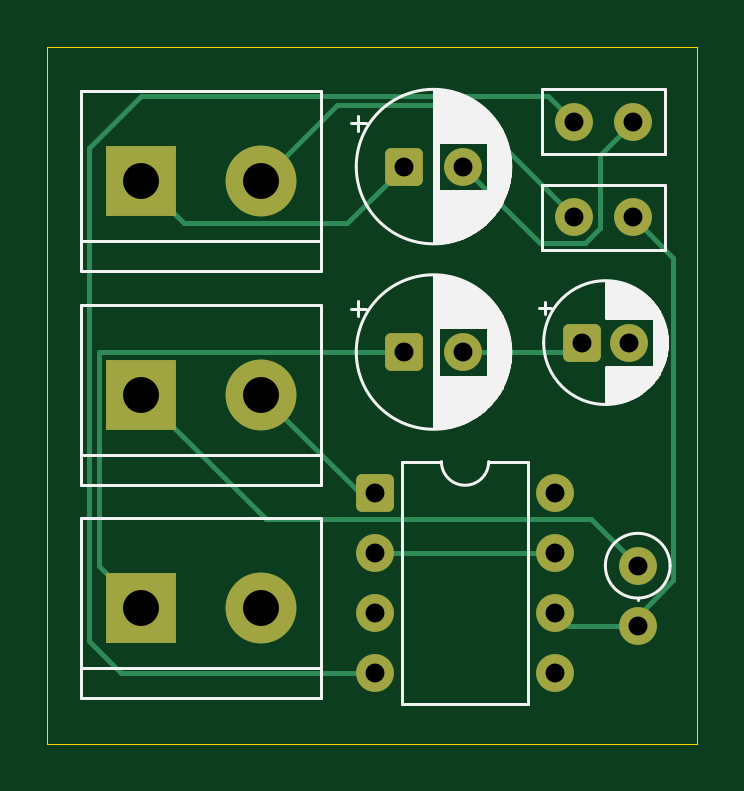
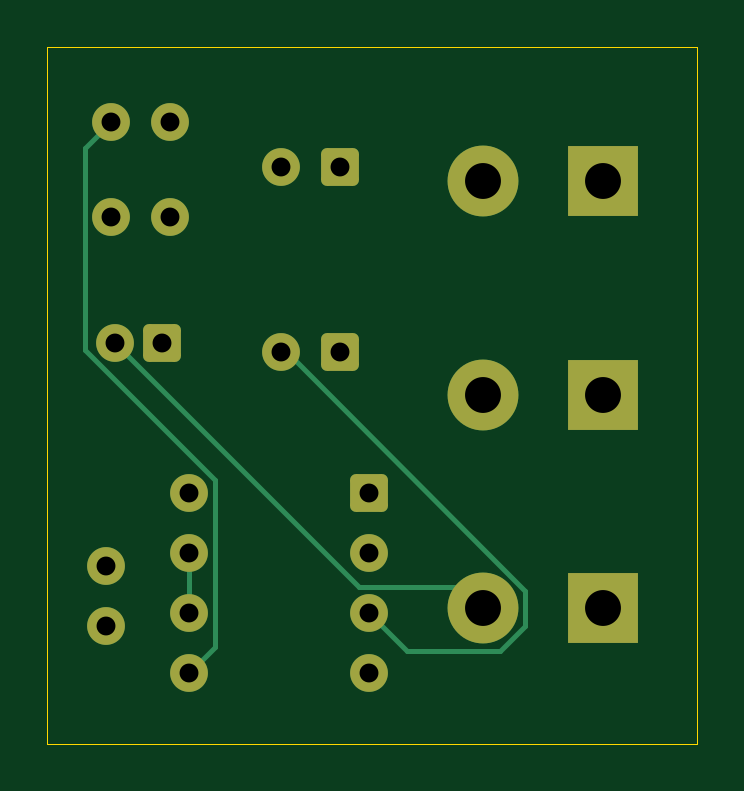
Circuit board: 10 layer files. Board 27.5 x 29.5 mm.
- bottom_copper: assignment-B_Cu.gbr (3952 bytes)
- bottom_mask: assignment-B_Mask.gbr (2064 bytes)
- paste: assignment-B_Paste.gbr (453 bytes)
- bottom_silk: assignment-B_Silkscreen.gbr (454 bytes)
- outline: assignment-Edge_Cuts.gbr (733 bytes)
- top_copper: assignment-F_Cu.gbr (5013 bytes)
- top_mask: assignment-F_Mask.gbr (2064 bytes)
- paste: assignment-F_Paste.gbr (453 bytes)
- top_silk: assignment-F_Silkscreen.gbr (22274 bytes)
- drill: assignment.drl (771 bytes)

=== bottom_copper: assignment-B_Cu.gbr ===
%TF.GenerationSoftware,KiCad,Pcbnew,9.0.2*%
%TF.CreationDate,2025-12-19T01:31:02+05:30*%
%TF.ProjectId,assignment,61737369-676e-46d6-956e-742e6b696361,rev?*%
%TF.SameCoordinates,Original*%
%TF.FileFunction,Copper,L2,Bot*%
%TF.FilePolarity,Positive*%
%FSLAX46Y46*%
G04 Gerber Fmt 4.6, Leading zero omitted, Abs format (unit mm)*
G04 Created by KiCad (PCBNEW 9.0.2) date 2025-12-19 01:31:02*
%MOMM*%
%LPD*%
G01*
G04 APERTURE LIST*
G04 Aperture macros list*
%AMRoundRect*
0 Rectangle with rounded corners*
0 $1 Rounding radius*
0 $2 $3 $4 $5 $6 $7 $8 $9 X,Y pos of 4 corners*
0 Add a 4 corners polygon primitive as box body*
4,1,4,$2,$3,$4,$5,$6,$7,$8,$9,$2,$3,0*
0 Add four circle primitives for the rounded corners*
1,1,$1+$1,$2,$3*
1,1,$1+$1,$4,$5*
1,1,$1+$1,$6,$7*
1,1,$1+$1,$8,$9*
0 Add four rect primitives between the rounded corners*
20,1,$1+$1,$2,$3,$4,$5,0*
20,1,$1+$1,$4,$5,$6,$7,0*
20,1,$1+$1,$6,$7,$8,$9,0*
20,1,$1+$1,$8,$9,$2,$3,0*%
G04 Aperture macros list end*
%TA.AperFunction,ComponentPad*%
%ADD10RoundRect,0.250000X-0.550000X-0.550000X0.550000X-0.550000X0.550000X0.550000X-0.550000X0.550000X0*%
%TD*%
%TA.AperFunction,ComponentPad*%
%ADD11C,1.600000*%
%TD*%
%TA.AperFunction,ComponentPad*%
%ADD12R,3.000000X3.000000*%
%TD*%
%TA.AperFunction,ComponentPad*%
%ADD13C,3.000000*%
%TD*%
%TA.AperFunction,Conductor*%
%ADD14C,0.200000*%
%TD*%
G04 APERTURE END LIST*
D10*
%TO.P,C3,1*%
%TO.N,Net-(U1-Q)*%
X139139775Y-79010000D03*
D11*
%TO.P,C3,2*%
%TO.N,Net-(J3-Pin_2)*%
X141139775Y-79010000D03*
%TD*%
D12*
%TO.P,J2,1,Pin_1*%
%TO.N,Net-(J2-Pin_1)*%
X120480000Y-81210000D03*
D13*
%TO.P,J2,2,Pin_2*%
%TO.N,Net-(J2-Pin_2)*%
X125560000Y-81210000D03*
%TD*%
D10*
%TO.P,U1,1,GND*%
%TO.N,Net-(J2-Pin_2)*%
X130380000Y-85380000D03*
D11*
%TO.P,U1,2,TR*%
%TO.N,Net-(U1-DIS)*%
X130380000Y-87920000D03*
%TO.P,U1,3,Q*%
%TO.N,Net-(U1-Q)*%
X130380000Y-90460000D03*
%TO.P,U1,4,R*%
%TO.N,Net-(U1-R)*%
X130380000Y-93000000D03*
%TO.P,U1,5,CV*%
%TO.N,Net-(U1-CV)*%
X138000000Y-93000000D03*
%TO.P,U1,6,THR*%
%TO.N,Net-(U1-DIS)*%
X138000000Y-90460000D03*
%TO.P,U1,7,DIS*%
X138000000Y-87920000D03*
%TO.P,U1,8,VCC*%
%TO.N,unconnected-(U1-VCC-Pad8)*%
X138000000Y-85380000D03*
%TD*%
%TO.P,C1,1*%
%TO.N,Net-(U1-R)*%
X138800000Y-69660000D03*
%TO.P,C1,2*%
%TO.N,Net-(U1-CV)*%
X141300000Y-69660000D03*
%TD*%
%TO.P,R1,1*%
%TO.N,Net-(J2-Pin_1)*%
X141500000Y-88455000D03*
%TO.P,R1,2*%
%TO.N,Net-(U1-DIS)*%
X141500000Y-90995000D03*
%TD*%
D10*
%TO.P,C4,1*%
%TO.N,Net-(J1-Pin_1)*%
X131605241Y-71560000D03*
D11*
%TO.P,C4,2*%
%TO.N,Net-(U1-CV)*%
X134105241Y-71560000D03*
%TD*%
D10*
%TO.P,C5,1*%
%TO.N,Net-(J3-Pin_1)*%
X131605241Y-79410000D03*
D11*
%TO.P,C5,2*%
%TO.N,Net-(U1-Q)*%
X134105241Y-79410000D03*
%TD*%
%TO.P,C2,1*%
%TO.N,Net-(J1-Pin_2)*%
X138800000Y-73710000D03*
%TO.P,C2,2*%
%TO.N,Net-(U1-DIS)*%
X141300000Y-73710000D03*
%TD*%
D12*
%TO.P,J1,1,Pin_1*%
%TO.N,Net-(J1-Pin_1)*%
X120480000Y-72160000D03*
D13*
%TO.P,J1,2,Pin_2*%
%TO.N,Net-(J1-Pin_2)*%
X125560000Y-72160000D03*
%TD*%
D12*
%TO.P,J3,1,Pin_1*%
%TO.N,Net-(J3-Pin_1)*%
X120480000Y-90260000D03*
D13*
%TO.P,J3,2,Pin_2*%
%TO.N,Net-(J3-Pin_2)*%
X125560000Y-90260000D03*
%TD*%
D14*
%TO.N,Net-(U1-CV)*%
X138000000Y-93000000D02*
X136899000Y-91899000D01*
X142401000Y-79305825D02*
X142401000Y-70761000D01*
X136899000Y-91899000D02*
X136899000Y-84807825D01*
X136899000Y-84807825D02*
X142401000Y-79305825D01*
X142401000Y-70761000D02*
X141300000Y-69660000D01*
%TO.N,Net-(U1-DIS)*%
X138000000Y-90460000D02*
X138000000Y-87920000D01*
%TO.N,Net-(J3-Pin_2)*%
X130790775Y-89359000D02*
X141139775Y-79010000D01*
X125560000Y-90260000D02*
X126461000Y-89359000D01*
X126461000Y-89359000D02*
X130790775Y-89359000D01*
%TO.N,Net-(U1-Q)*%
X133863001Y-79410000D02*
X123759000Y-89514001D01*
X123759000Y-91005999D02*
X124814001Y-92061000D01*
X123759000Y-89514001D02*
X123759000Y-91005999D01*
X128779000Y-92061000D02*
X130380000Y-90460000D01*
X134105241Y-79410000D02*
X133863001Y-79410000D01*
X124814001Y-92061000D02*
X128779000Y-92061000D01*
%TD*%
M02*

=== bottom_mask: assignment-B_Mask.gbr (2064 bytes, source withheld) ===
=== paste: assignment-B_Paste.gbr ===
%TF.GenerationSoftware,KiCad,Pcbnew,9.0.2*%
%TF.CreationDate,2025-12-19T01:31:02+05:30*%
%TF.ProjectId,assignment,61737369-676e-46d6-956e-742e6b696361,rev?*%
%TF.SameCoordinates,Original*%
%TF.FileFunction,Paste,Bot*%
%TF.FilePolarity,Positive*%
%FSLAX46Y46*%
G04 Gerber Fmt 4.6, Leading zero omitted, Abs format (unit mm)*
G04 Created by KiCad (PCBNEW 9.0.2) date 2025-12-19 01:31:02*
%MOMM*%
%LPD*%
G01*
G04 APERTURE LIST*
G04 APERTURE END LIST*
M02*

=== bottom_silk: assignment-B_Silkscreen.gbr ===
%TF.GenerationSoftware,KiCad,Pcbnew,9.0.2*%
%TF.CreationDate,2025-12-19T01:31:03+05:30*%
%TF.ProjectId,assignment,61737369-676e-46d6-956e-742e6b696361,rev?*%
%TF.SameCoordinates,Original*%
%TF.FileFunction,Legend,Bot*%
%TF.FilePolarity,Positive*%
%FSLAX46Y46*%
G04 Gerber Fmt 4.6, Leading zero omitted, Abs format (unit mm)*
G04 Created by KiCad (PCBNEW 9.0.2) date 2025-12-19 01:31:03*
%MOMM*%
%LPD*%
G01*
G04 APERTURE LIST*
G04 APERTURE END LIST*
M02*

=== outline: assignment-Edge_Cuts.gbr ===
%TF.GenerationSoftware,KiCad,Pcbnew,9.0.2*%
%TF.CreationDate,2025-12-19T01:31:03+05:30*%
%TF.ProjectId,assignment,61737369-676e-46d6-956e-742e6b696361,rev?*%
%TF.SameCoordinates,Original*%
%TF.FileFunction,Profile,NP*%
%FSLAX46Y46*%
G04 Gerber Fmt 4.6, Leading zero omitted, Abs format (unit mm)*
G04 Created by KiCad (PCBNEW 9.0.2) date 2025-12-19 01:31:03*
%MOMM*%
%LPD*%
G01*
G04 APERTURE LIST*
%TA.AperFunction,Profile*%
%ADD10C,0.050000*%
%TD*%
G04 APERTURE END LIST*
D10*
X144000000Y-96000000D02*
X116500000Y-96000000D01*
X144000000Y-66500000D02*
X144000000Y-67500000D01*
X116500000Y-66500000D02*
X144000000Y-66500000D01*
X116500000Y-96000000D02*
X116500000Y-66500000D01*
X144000000Y-67500000D02*
X144000000Y-96000000D01*
M02*

=== top_copper: assignment-F_Cu.gbr ===
%TF.GenerationSoftware,KiCad,Pcbnew,9.0.2*%
%TF.CreationDate,2025-12-19T01:31:02+05:30*%
%TF.ProjectId,assignment,61737369-676e-46d6-956e-742e6b696361,rev?*%
%TF.SameCoordinates,Original*%
%TF.FileFunction,Copper,L1,Top*%
%TF.FilePolarity,Positive*%
%FSLAX46Y46*%
G04 Gerber Fmt 4.6, Leading zero omitted, Abs format (unit mm)*
G04 Created by KiCad (PCBNEW 9.0.2) date 2025-12-19 01:31:02*
%MOMM*%
%LPD*%
G01*
G04 APERTURE LIST*
G04 Aperture macros list*
%AMRoundRect*
0 Rectangle with rounded corners*
0 $1 Rounding radius*
0 $2 $3 $4 $5 $6 $7 $8 $9 X,Y pos of 4 corners*
0 Add a 4 corners polygon primitive as box body*
4,1,4,$2,$3,$4,$5,$6,$7,$8,$9,$2,$3,0*
0 Add four circle primitives for the rounded corners*
1,1,$1+$1,$2,$3*
1,1,$1+$1,$4,$5*
1,1,$1+$1,$6,$7*
1,1,$1+$1,$8,$9*
0 Add four rect primitives between the rounded corners*
20,1,$1+$1,$2,$3,$4,$5,0*
20,1,$1+$1,$4,$5,$6,$7,0*
20,1,$1+$1,$6,$7,$8,$9,0*
20,1,$1+$1,$8,$9,$2,$3,0*%
G04 Aperture macros list end*
%TA.AperFunction,ComponentPad*%
%ADD10RoundRect,0.250000X-0.550000X-0.550000X0.550000X-0.550000X0.550000X0.550000X-0.550000X0.550000X0*%
%TD*%
%TA.AperFunction,ComponentPad*%
%ADD11C,1.600000*%
%TD*%
%TA.AperFunction,ComponentPad*%
%ADD12R,3.000000X3.000000*%
%TD*%
%TA.AperFunction,ComponentPad*%
%ADD13C,3.000000*%
%TD*%
%TA.AperFunction,Conductor*%
%ADD14C,0.200000*%
%TD*%
G04 APERTURE END LIST*
D10*
%TO.P,C3,1*%
%TO.N,Net-(U1-Q)*%
X139139775Y-79010000D03*
D11*
%TO.P,C3,2*%
%TO.N,Net-(J3-Pin_2)*%
X141139775Y-79010000D03*
%TD*%
D12*
%TO.P,J2,1,Pin_1*%
%TO.N,Net-(J2-Pin_1)*%
X120480000Y-81210000D03*
D13*
%TO.P,J2,2,Pin_2*%
%TO.N,Net-(J2-Pin_2)*%
X125560000Y-81210000D03*
%TD*%
D10*
%TO.P,U1,1,GND*%
%TO.N,Net-(J2-Pin_2)*%
X130380000Y-85380000D03*
D11*
%TO.P,U1,2,TR*%
%TO.N,Net-(U1-DIS)*%
X130380000Y-87920000D03*
%TO.P,U1,3,Q*%
%TO.N,Net-(U1-Q)*%
X130380000Y-90460000D03*
%TO.P,U1,4,R*%
%TO.N,Net-(U1-R)*%
X130380000Y-93000000D03*
%TO.P,U1,5,CV*%
%TO.N,Net-(U1-CV)*%
X138000000Y-93000000D03*
%TO.P,U1,6,THR*%
%TO.N,Net-(U1-DIS)*%
X138000000Y-90460000D03*
%TO.P,U1,7,DIS*%
X138000000Y-87920000D03*
%TO.P,U1,8,VCC*%
%TO.N,unconnected-(U1-VCC-Pad8)*%
X138000000Y-85380000D03*
%TD*%
%TO.P,C1,1*%
%TO.N,Net-(U1-R)*%
X138800000Y-69660000D03*
%TO.P,C1,2*%
%TO.N,Net-(U1-CV)*%
X141300000Y-69660000D03*
%TD*%
%TO.P,R1,1*%
%TO.N,Net-(J2-Pin_1)*%
X141500000Y-88455000D03*
%TO.P,R1,2*%
%TO.N,Net-(U1-DIS)*%
X141500000Y-90995000D03*
%TD*%
D10*
%TO.P,C4,1*%
%TO.N,Net-(J1-Pin_1)*%
X131605241Y-71560000D03*
D11*
%TO.P,C4,2*%
%TO.N,Net-(U1-CV)*%
X134105241Y-71560000D03*
%TD*%
D10*
%TO.P,C5,1*%
%TO.N,Net-(J3-Pin_1)*%
X131605241Y-79410000D03*
D11*
%TO.P,C5,2*%
%TO.N,Net-(U1-Q)*%
X134105241Y-79410000D03*
%TD*%
%TO.P,C2,1*%
%TO.N,Net-(J1-Pin_2)*%
X138800000Y-73710000D03*
%TO.P,C2,2*%
%TO.N,Net-(U1-DIS)*%
X141300000Y-73710000D03*
%TD*%
D12*
%TO.P,J1,1,Pin_1*%
%TO.N,Net-(J1-Pin_1)*%
X120480000Y-72160000D03*
D13*
%TO.P,J1,2,Pin_2*%
%TO.N,Net-(J1-Pin_2)*%
X125560000Y-72160000D03*
%TD*%
D12*
%TO.P,J3,1,Pin_1*%
%TO.N,Net-(J3-Pin_1)*%
X120480000Y-90260000D03*
D13*
%TO.P,J3,2,Pin_2*%
%TO.N,Net-(J3-Pin_2)*%
X125560000Y-90260000D03*
%TD*%
D14*
%TO.N,Net-(U1-CV)*%
X139901000Y-71059000D02*
X139901000Y-74166050D01*
X139256050Y-74811000D02*
X137356241Y-74811000D01*
X141300000Y-69660000D02*
X139901000Y-71059000D01*
X139901000Y-74166050D02*
X139256050Y-74811000D01*
X137356241Y-74811000D02*
X134105241Y-71560000D01*
%TO.N,Net-(U1-R)*%
X137690475Y-68550475D02*
X120487525Y-68550475D01*
X118278000Y-91660000D02*
X119618000Y-93000000D01*
X138800000Y-69660000D02*
X137690475Y-68550475D01*
X118278000Y-70760000D02*
X118278000Y-91660000D01*
X119618000Y-93000000D02*
X130380000Y-93000000D01*
X120487525Y-68550475D02*
X118278000Y-70760000D01*
%TO.N,Net-(J1-Pin_2)*%
X128768525Y-68951475D02*
X134041475Y-68951475D01*
X125560000Y-72160000D02*
X128768525Y-68951475D01*
X134041475Y-68951475D02*
X138800000Y-73710000D01*
%TO.N,Net-(U1-DIS)*%
X141500000Y-90995000D02*
X138535000Y-90995000D01*
X130380000Y-87920000D02*
X138000000Y-87920000D01*
X143002000Y-75412000D02*
X141300000Y-73710000D01*
X138535000Y-90995000D02*
X138000000Y-90460000D01*
X143002000Y-89077150D02*
X143002000Y-75412000D01*
X141619150Y-90460000D02*
X143002000Y-89077150D01*
%TO.N,Net-(U1-Q)*%
X138739775Y-79410000D02*
X139139775Y-79010000D01*
X134105241Y-79410000D02*
X138739775Y-79410000D01*
%TO.N,Net-(J1-Pin_1)*%
X120480000Y-72160000D02*
X122281000Y-73961000D01*
X122281000Y-73961000D02*
X129204241Y-73961000D01*
X129204241Y-73961000D02*
X131605241Y-71560000D01*
%TO.N,Net-(J3-Pin_1)*%
X118679000Y-79409000D02*
X131604241Y-79409000D01*
X120480000Y-90260000D02*
X118679000Y-88459000D01*
X131604241Y-79409000D02*
X131605241Y-79410000D01*
X118679000Y-88459000D02*
X118679000Y-79409000D01*
%TO.N,Net-(J2-Pin_2)*%
X129730000Y-85380000D02*
X130380000Y-85380000D01*
X125560000Y-81210000D02*
X129730000Y-85380000D01*
%TO.N,Net-(J2-Pin_1)*%
X125751000Y-86481000D02*
X139526000Y-86481000D01*
X120480000Y-81210000D02*
X125751000Y-86481000D01*
X139526000Y-86481000D02*
X141500000Y-88455000D01*
%TD*%
M02*

=== top_mask: assignment-F_Mask.gbr (2064 bytes, source withheld) ===
=== paste: assignment-F_Paste.gbr ===
%TF.GenerationSoftware,KiCad,Pcbnew,9.0.2*%
%TF.CreationDate,2025-12-19T01:31:02+05:30*%
%TF.ProjectId,assignment,61737369-676e-46d6-956e-742e6b696361,rev?*%
%TF.SameCoordinates,Original*%
%TF.FileFunction,Paste,Top*%
%TF.FilePolarity,Positive*%
%FSLAX46Y46*%
G04 Gerber Fmt 4.6, Leading zero omitted, Abs format (unit mm)*
G04 Created by KiCad (PCBNEW 9.0.2) date 2025-12-19 01:31:02*
%MOMM*%
%LPD*%
G01*
G04 APERTURE LIST*
G04 APERTURE END LIST*
M02*

=== top_silk: assignment-F_Silkscreen.gbr (22274 bytes, source omitted) ===
=== drill: assignment.drl ===
M48
; DRILL file {KiCad 9.0.2} date 2025-12-19T01:30:38+0530
; FORMAT={-:-/ absolute / metric / decimal}
; #@! TF.CreationDate,2025-12-19T01:30:38+05:30
; #@! TF.GenerationSoftware,Kicad,Pcbnew,9.0.2
; #@! TF.FileFunction,MixedPlating,1,2
FMAT,2
METRIC
; #@! TA.AperFunction,Plated,PTH,ComponentDrill
T1C0.800
; #@! TA.AperFunction,Plated,PTH,ComponentDrill
T2C1.520
%
G90
G05
T1
X130.38Y-85.38
X130.38Y-87.92
X130.38Y-90.46
X130.38Y-93.0
X131.605Y-71.56
X131.605Y-79.41
X134.105Y-71.56
X134.105Y-79.41
X138.0Y-85.38
X138.0Y-87.92
X138.0Y-90.46
X138.0Y-93.0
X138.8Y-69.66
X138.8Y-73.71
X139.14Y-79.01
X141.14Y-79.01
X141.3Y-69.66
X141.3Y-73.71
X141.5Y-88.455
X141.5Y-90.995
T2
X120.48Y-72.16
X120.48Y-81.21
X120.48Y-90.26
X125.56Y-72.16
X125.56Y-81.21
X125.56Y-90.26
M30

